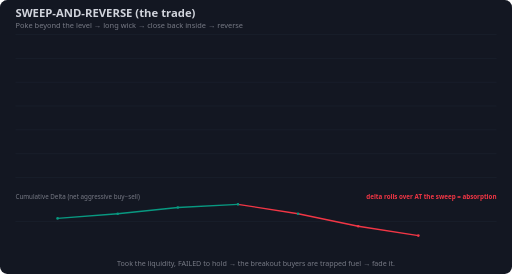
t = 0.00 s
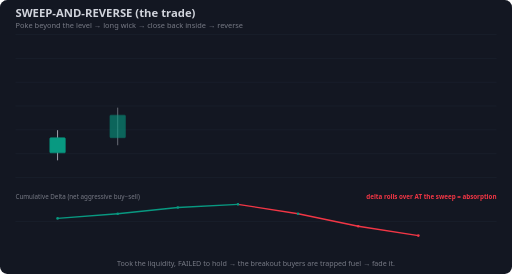
t = 0.36 s
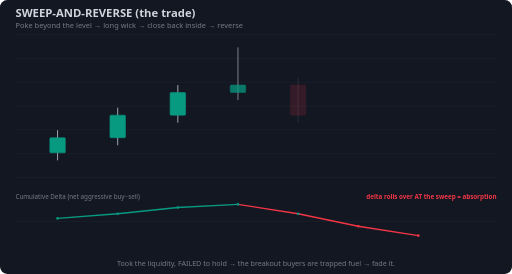
t = 0.77 s
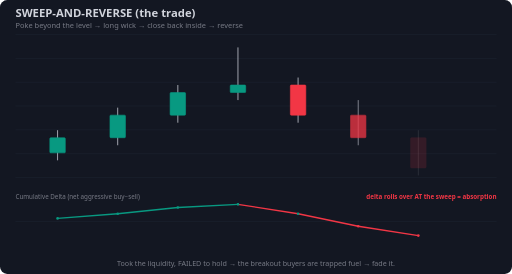
t = 1.13 s
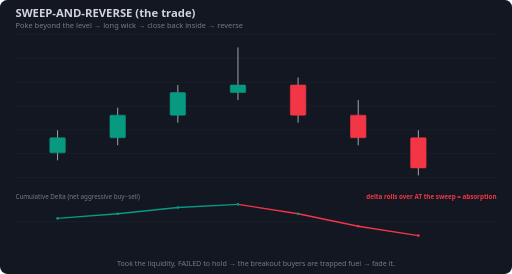
t = 1.46 s
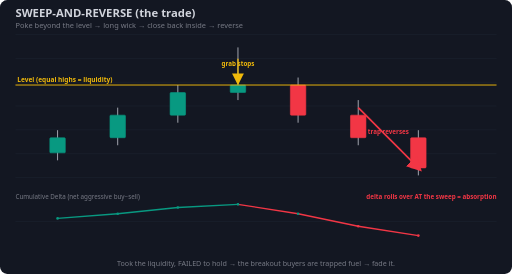
t = 1.86 s

The animated SVG that drew these frames (rendered in a browser with its animation timeline set to each time). Animation: 20 SMIL elements (animate=20); one cycle of 1.86 s.

<svg xmlns="http://www.w3.org/2000/svg" viewBox="0 0 860 460" font-family="Segoe UI,Arial,sans-serif">
<rect width="860" height="460" rx="12" fill="#131722"/>
<line x1="26" y1="58" x2="834" y2="58" stroke="#1b2230" stroke-width="1"/>
<line x1="26" y1="98" x2="834" y2="98" stroke="#1b2230" stroke-width="1"/>
<line x1="26" y1="138" x2="834" y2="138" stroke="#1b2230" stroke-width="1"/>
<line x1="26" y1="178" x2="834" y2="178" stroke="#1b2230" stroke-width="1"/>
<line x1="26" y1="218" x2="834" y2="218" stroke="#1b2230" stroke-width="1"/>
<line x1="26" y1="258" x2="834" y2="258" stroke="#1b2230" stroke-width="1"/>
<line x1="26" y1="298" x2="834" y2="298" stroke="#1b2230" stroke-width="1"/>
<text x="26" y="28" fill="#d1d4dc" font-size="19" font-weight="700">SWEEP-AND-REVERSE (the trade)</text>
<text x="26" y="47" fill="#787b86" font-size="12.5">Poke beyond the level → long wick → close back inside → reverse</text>
<line x1="96.7" y1="218.6" x2="96.7" y2="269.2" stroke="#b2b5be" stroke-width="1.5" opacity="0"><animate attributeName="opacity" from="0" to="1" begin="0.00s" dur="0.30s" fill="freeze"/></line>
<rect x="83.7" y="231.3" width="26.0" height="25.3" rx="1.5" fill="#089981" stroke="#089981" opacity="0"><animate attributeName="opacity" from="0" to="1" begin="0.00s" dur="0.30s" fill="freeze"/></rect>
<line x1="197.7" y1="180.7" x2="197.7" y2="243.9" stroke="#b2b5be" stroke-width="1.5" opacity="0"><animate attributeName="opacity" from="0" to="1" begin="0.18s" dur="0.30s" fill="freeze"/></line>
<rect x="184.7" y="193.3" width="26.0" height="37.9" rx="1.5" fill="#089981" stroke="#089981" opacity="0"><animate attributeName="opacity" from="0" to="1" begin="0.18s" dur="0.30s" fill="freeze"/></rect>
<line x1="298.7" y1="142.7" x2="298.7" y2="206.0" stroke="#b2b5be" stroke-width="1.5" opacity="0"><animate attributeName="opacity" from="0" to="1" begin="0.36s" dur="0.30s" fill="freeze"/></line>
<rect x="285.7" y="155.4" width="26.0" height="37.9" rx="1.5" fill="#089981" stroke="#089981" opacity="0"><animate attributeName="opacity" from="0" to="1" begin="0.36s" dur="0.30s" fill="freeze"/></rect>
<line x1="399.7" y1="79.5" x2="399.7" y2="168.0" stroke="#b2b5be" stroke-width="1.5" opacity="0"><animate attributeName="opacity" from="0" to="1" begin="0.54s" dur="0.30s" fill="freeze"/></line>
<rect x="386.7" y="142.7" width="26.0" height="12.6" rx="1.5" fill="#089981" stroke="#089981" opacity="0"><animate attributeName="opacity" from="0" to="1" begin="0.54s" dur="0.30s" fill="freeze"/></rect>
<line x1="500.7" y1="130.1" x2="500.7" y2="206.0" stroke="#b2b5be" stroke-width="1.5" opacity="0"><animate attributeName="opacity" from="0" to="1" begin="0.72s" dur="0.30s" fill="freeze"/></line>
<rect x="487.7" y="142.7" width="26.0" height="50.6" rx="1.5" fill="#f23645" stroke="#f23645" opacity="0"><animate attributeName="opacity" from="0" to="1" begin="0.72s" dur="0.30s" fill="freeze"/></rect>
<line x1="601.7" y1="168.0" x2="601.7" y2="243.9" stroke="#b2b5be" stroke-width="1.5" opacity="0"><animate attributeName="opacity" from="0" to="1" begin="0.90s" dur="0.30s" fill="freeze"/></line>
<rect x="588.7" y="193.3" width="26.0" height="37.9" rx="1.5" fill="#f23645" stroke="#f23645" opacity="0"><animate attributeName="opacity" from="0" to="1" begin="0.90s" dur="0.30s" fill="freeze"/></rect>
<line x1="702.7" y1="218.6" x2="702.7" y2="294.5" stroke="#b2b5be" stroke-width="1.5" opacity="0"><animate attributeName="opacity" from="0" to="1" begin="1.08s" dur="0.30s" fill="freeze"/></line>
<rect x="689.7" y="231.3" width="26.0" height="50.6" rx="1.5" fill="#f23645" stroke="#f23645" opacity="0"><animate attributeName="opacity" from="0" to="1" begin="1.08s" dur="0.30s" fill="freeze"/></rect>
<line x1="26.0" y1="142.7" x2="834.0" y2="142.7" stroke="#f0b90b" stroke-width="1.6" stroke-dasharray="True" opacity="0"><animate attributeName="opacity" from="0" to="1" begin="1.46s" dur="0.4s" fill="freeze"/></line>
<text x="29.0" y="137.7" fill="#f0b90b" font-size="11" font-weight="600" opacity="0">Level (equal highs = liquidity)<animate attributeName="opacity" from="0" to="1" begin="1.46s" dur="0.4s" fill="freeze"/></text>
<path d="M399.7,98.5 L399.7,136.4" stroke="#f0b90b" stroke-width="2.2" fill="none" stroke-dasharray="" marker-end="url(#bar_f0b90b)" opacity="0"><animate attributeName="opacity" from="0" to="1" begin="1.46s" dur="0.4s" fill="freeze"/></path>
<text x="399.7" y="111.4" fill="#f0b90b" font-size="10.5" font-weight="600" text-anchor="middle" opacity="0">grab stops<animate attributeName="opacity" from="0" to="1" begin="1.46s" dur="0.4s" fill="freeze"/></text>
<path d="M601.7,180.7 L702.7,281.9" stroke="#f23645" stroke-width="2.8" fill="none" stroke-dasharray="" marker-end="url(#bar_f23645)" opacity="0"><animate attributeName="opacity" from="0" to="1" begin="1.46s" dur="0.4s" fill="freeze"/></path>
<text x="652.2" y="225.3" fill="#f23645" font-size="10.5" font-weight="600" text-anchor="middle" opacity="0">trap reverses<animate attributeName="opacity" from="0" to="1" begin="1.46s" dur="0.4s" fill="freeze"/></text>
<defs>
<marker id="bar_f0b90b" markerWidth="9" markerHeight="9" refX="6" refY="4.5" orient="auto"><path d="M0,0 L9,4.5 L0,9 z" fill="#f0b90b"/></marker>
<marker id="bar_f23645" markerWidth="9" markerHeight="9" refX="6" refY="4.5" orient="auto"><path d="M0,0 L9,4.5 L0,9 z" fill="#f23645"/></marker>
</defs>
<text x="26" y="334" fill="#787b86" font-size="10.5">Cumulative Delta (net aggressive buy−sell)</text>
<line x1="26" y1="372.0" x2="834" y2="372.0" stroke="#1b2230" stroke-width="1"/>
<line x1="96.7" y1="366.7" x2="197.7" y2="358.9" stroke="#089981" stroke-width="2.2"/>
<line x1="197.7" y1="358.9" x2="298.7" y2="348.4" stroke="#089981" stroke-width="2.2"/>
<line x1="298.7" y1="348.4" x2="399.7" y2="343.1" stroke="#089981" stroke-width="2.2"/>
<line x1="399.7" y1="343.1" x2="500.7" y2="358.9" stroke="#f23645" stroke-width="2.2"/>
<line x1="500.7" y1="358.9" x2="601.7" y2="379.9" stroke="#f23645" stroke-width="2.2"/>
<line x1="601.7" y1="379.9" x2="702.7" y2="395.6" stroke="#f23645" stroke-width="2.2"/>
<circle cx="96.7" cy="366.7" r="2.2" fill="#089981"/>
<circle cx="197.7" cy="358.9" r="2.2" fill="#089981"/>
<circle cx="298.7" cy="348.4" r="2.2" fill="#089981"/>
<circle cx="399.7" cy="343.1" r="2.2" fill="#089981"/>
<circle cx="500.7" cy="358.9" r="2.2" fill="#089981"/>
<circle cx="601.7" cy="379.9" r="2.2" fill="#f23645"/>
<circle cx="702.7" cy="395.6" r="2.2" fill="#f23645"/>
<text x="834" y="334" fill="#f23645" font-size="10.5" font-weight="600" text-anchor="end">delta rolls over AT the sweep = absorption</text>
<text x="430.0" y="446" fill="#787b86" font-size="12" text-anchor="middle">Took the liquidity, FAILED to hold → the breakout buyers are trapped fuel → fade it.</text>
</svg>
